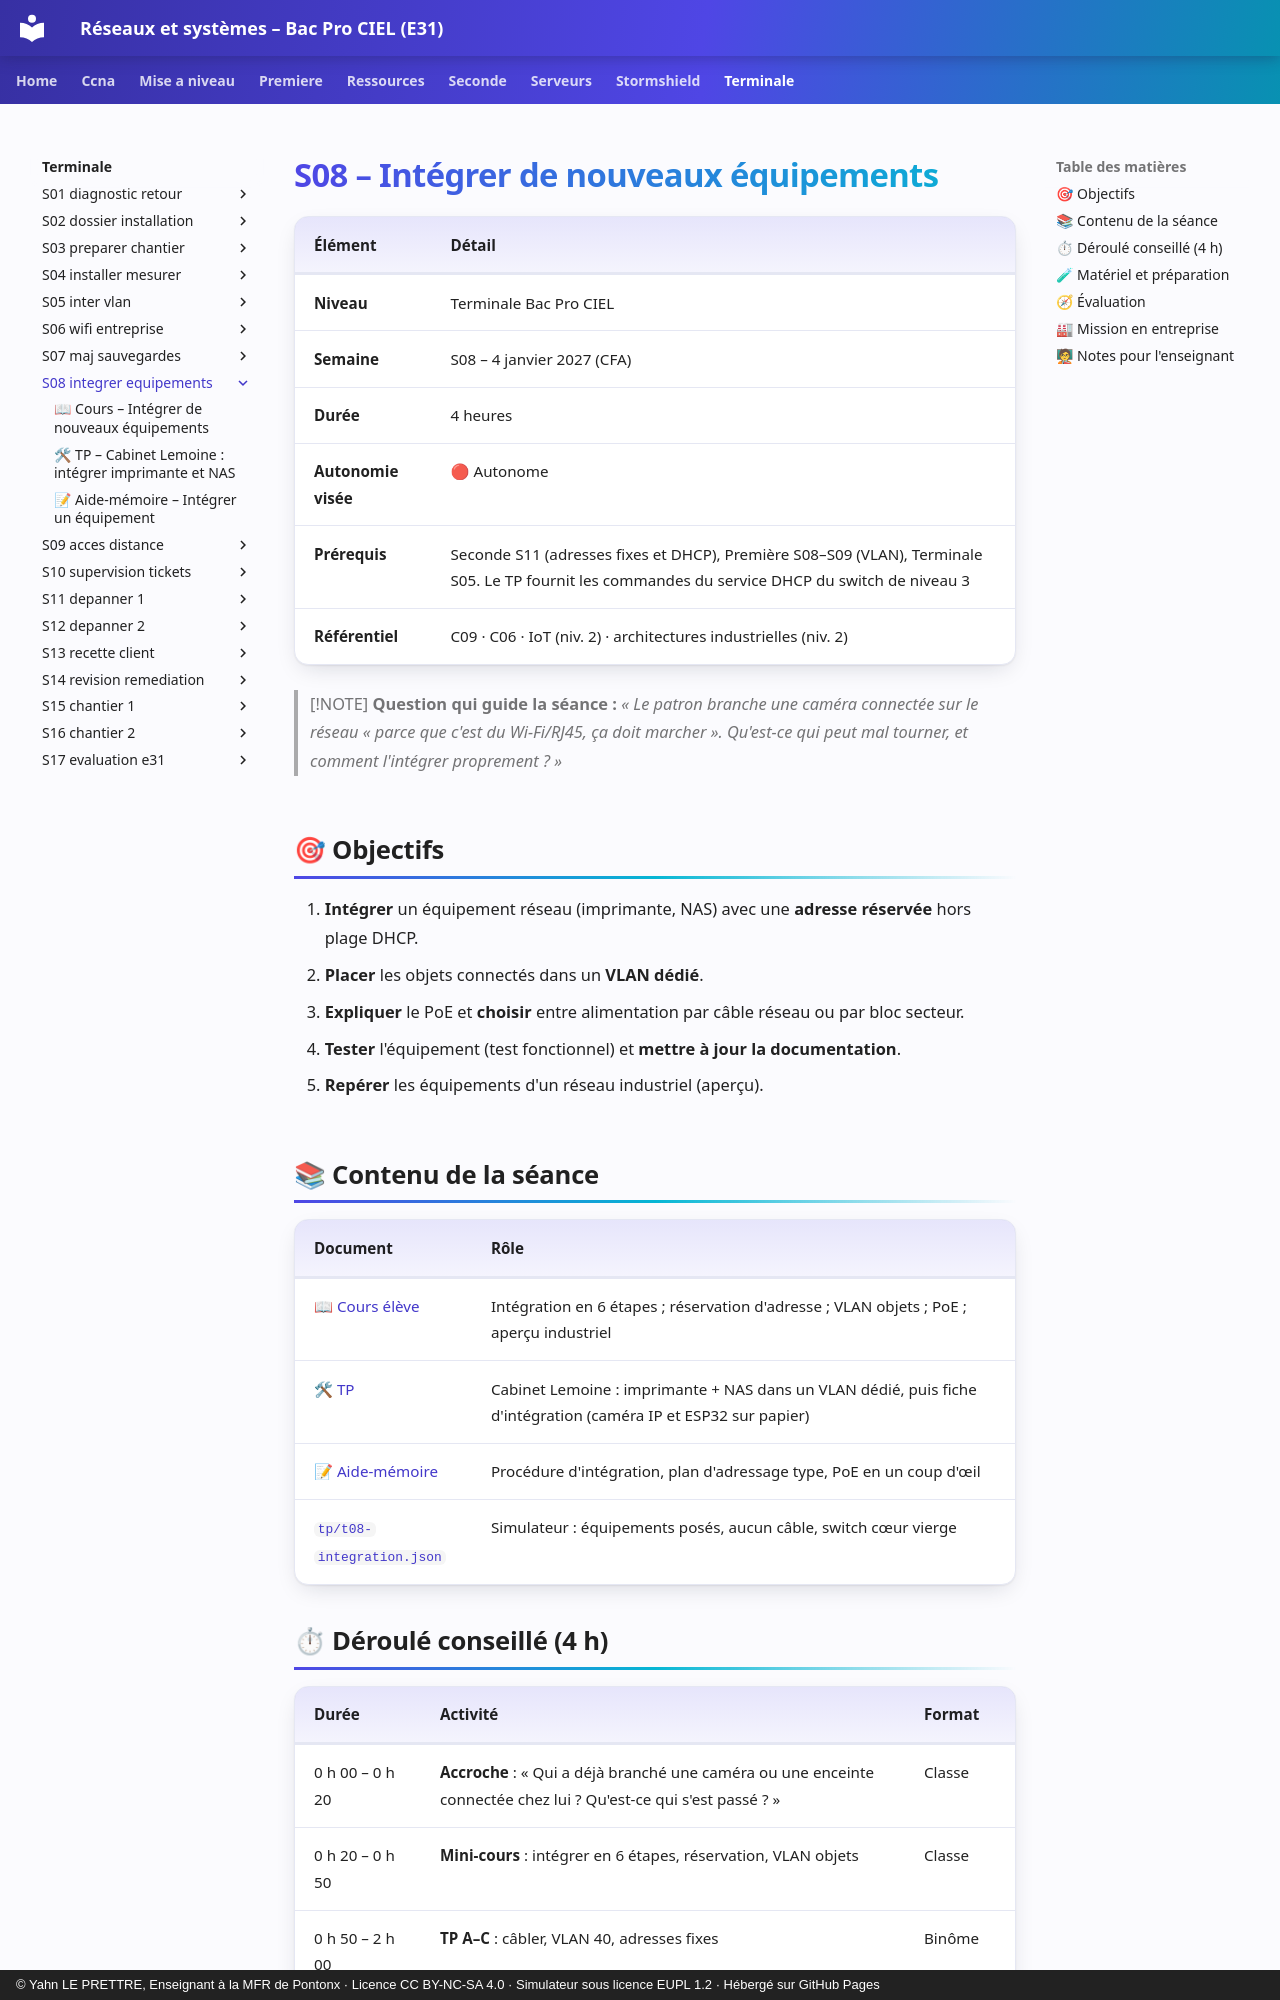

repository: YahnLP/bacprociel-reseau-systeme · page: terminale/S08-integrer-equipements/index.html · generator: mkdocs · copyright: © Yahn LE PRETTRE, Enseignant à la MFR de Pontonx · Licence CC BY-NC-SA 4.0 · Simulateur sous licence EUPL 1.2 · Hébergé sur GitHub Pages

# S08 – Intégrer de nouveaux équipements

| Élément | Détail |
|---|---|
| **Niveau** | Terminale Bac Pro CIEL |
| **Semaine** | S08 – 4 janvier 2027 (CFA) |
| **Durée** | 4 heures |
| **Autonomie visée** | 🔴 Autonome |
| **Prérequis** | Seconde S11 (adresses fixes et DHCP), Première S08–S09 (VLAN), Terminale S05. Le TP fournit les commandes du service DHCP du switch de niveau 3 |
| **Référentiel** | C09 · C06 · IoT (niv. 2) · architectures industrielles (niv. 2) |

> [!NOTE]
> **Question qui guide la séance :** *« Le patron branche une caméra connectée sur le réseau « parce que c'est du Wi-Fi/RJ45, ça doit marcher ». Qu'est-ce qui peut mal tourner, et comment l'intégrer proprement ? »*

## 🎯 Objectifs

1. **Intégrer** un équipement réseau (imprimante, NAS) avec une **adresse réservée** hors plage DHCP.
2. **Placer** les objets connectés dans un **VLAN dédié**.
3. **Expliquer** le PoE et **choisir** entre alimentation par câble réseau ou par bloc secteur.
4. **Tester** l'équipement (test fonctionnel) et **mettre à jour la documentation**.
5. **Repérer** les équipements d'un réseau industriel (aperçu).

## 📚 Contenu de la séance

| Document | Rôle |
|---|---|
| [📖 Cours élève](01-cours.md) | Intégration en 6 étapes ; réservation d'adresse ; VLAN objets ; PoE ; aperçu industriel |
| [🛠 TP](02-tp.md) | Cabinet Lemoine : imprimante + NAS dans un VLAN dédié, puis fiche d'intégration (caméra IP et ESP32 sur papier) |
| [📝 Aide-mémoire](03-aide-memoire.md) | Procédure d'intégration, plan d'adressage type, PoE en un coup d'œil |
| [`tp/t08-integration.json`](tp/t08-integration.json) | Simulateur : équipements posés, aucun câble, switch cœur vierge |
